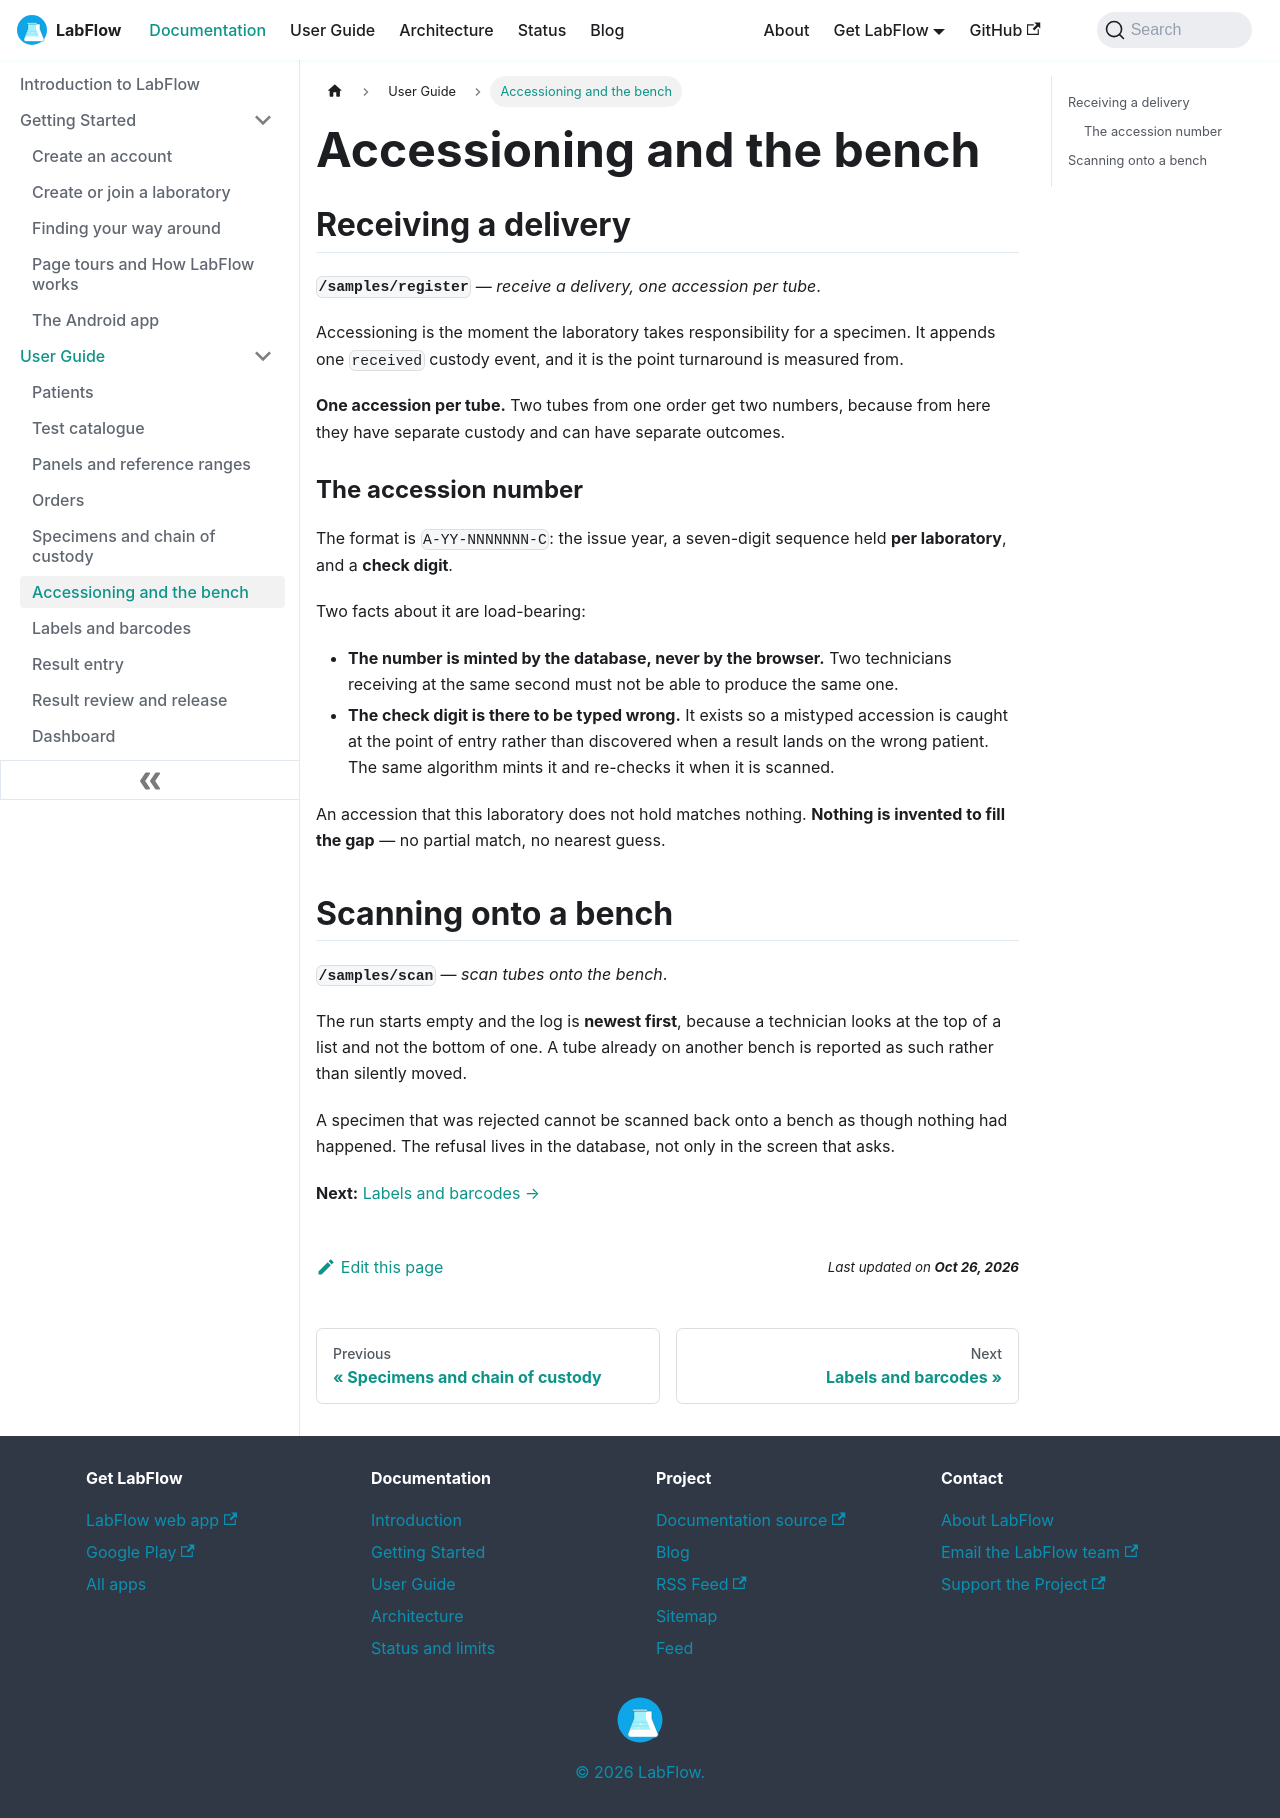

repository: aoneahsan/labflow-docs · page: docs/user-guide/accessioning/index.html · generator: docusaurus

---
sidebar_position: 7
slug: /user-guide/accessioning
title: Accessioning and the bench
description: Receiving a delivery in LabFlow — one accession per tube, the accession number format and its check digit, and scanning tubes onto a bench.
keywords:
  - accessioning
  - accession number
  - check digit
  - specimen receipt
  - bench scanning
image: /img/labflow-social-card.png
---

# Accessioning and the bench

## Receiving a delivery

**`/samples/register`** — *receive a delivery, one accession per tube*.

Accessioning is the moment the laboratory takes responsibility for a specimen. It appends one `received` custody event, and it is the point turnaround is measured from.

**One accession per tube.** Two tubes from one order get two numbers, because from here they have separate custody and can have separate outcomes.

### The accession number

The format is `A-YY-NNNNNNN-C`: the issue year, a seven-digit sequence held **per laboratory**, and a **check digit**.

Two facts about it are load-bearing:

- **The number is minted by the database, never by the browser.** Two technicians receiving at the same second must not be able to produce the same one.
- **The check digit is there to be typed wrong.** It exists so a mistyped accession is caught at the point of entry rather than discovered when a result lands on the wrong patient. The same algorithm mints it and re-checks it when it is scanned.

An accession that this laboratory does not hold matches nothing. **Nothing is invented to fill the gap** — no partial match, no nearest guess.

## Scanning onto a bench

**`/samples/scan`** — *scan tubes onto the bench*.

The run starts empty and the log is **newest first**, because a technician looks at the top of a list and not the bottom of one. A tube already on another bench is reported as such rather than silently moved.

A specimen that was rejected cannot be scanned back onto a bench as though nothing had happened. The refusal lives in the database, not only in the screen that asks.

**Next:** [Labels and barcodes →](./labels.md)
